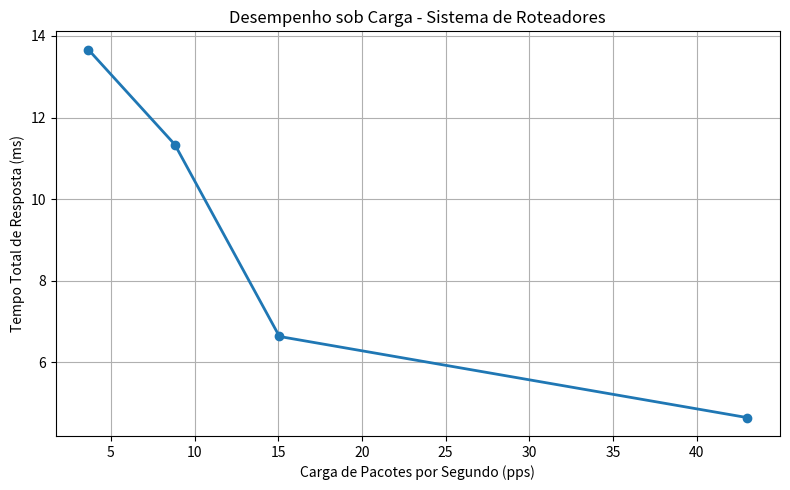

Reproduce this figure in Python.
import matplotlib.pyplot as plt

# Dados reais do teste
carga_pps = [3.66, 8.82, 15.07, 43.01]
tempo_ms = [13.663, 11.34, 6.637, 4.65]  # tempo total dos testes (em milissegundos)

plt.figure(figsize=(8, 5))
plt.plot(carga_pps, tempo_ms, marker='o', linestyle='-', linewidth=2)

plt.title("Desempenho sob Carga - Sistema de Roteadores")
plt.xlabel("Carga de Pacotes por Segundo (pps)")
plt.ylabel("Tempo Total de Resposta (ms)")
plt.grid(True)
plt.tight_layout()
plt.savefig("grafico_stress_rede.png")
plt.show()

